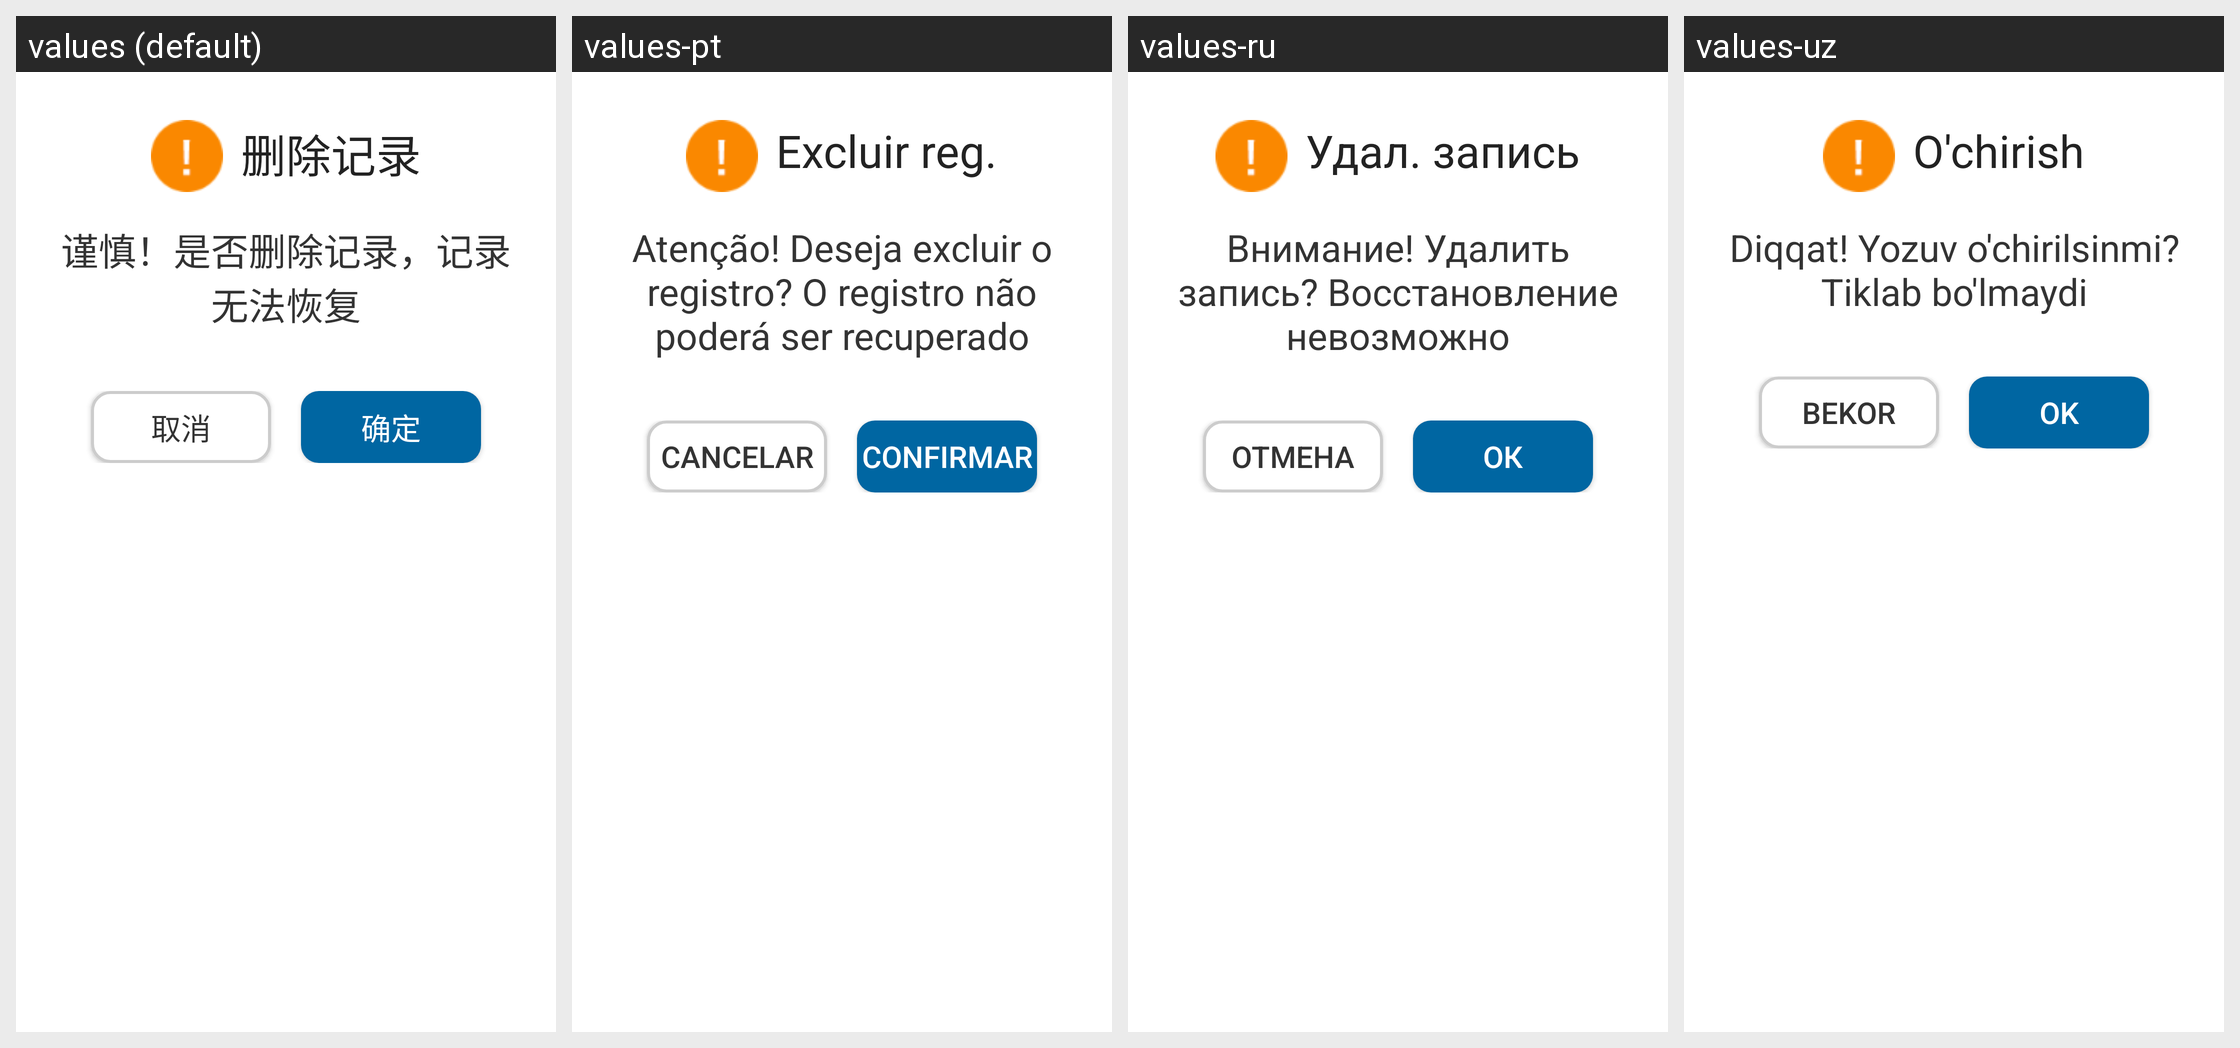

For this localized Android screen grid, give each drawn string resource with its value in every locale shown.
Android screen res/layout/dialog_custom_alert.xml rendered under 4 locales, left to right: values (default), values-pt, values-ru, values-uz. Device: Nexus 5 (rendered at 1080×1920; each locale shown at half size, 540×960, under a caption strip naming it); theme AppTheme.
Other locales in the repository, not shown: values-en, values-es, values-fr, values-th, values-zh.
Strings drawn on this screen, with the default value and each locale's value (text and hints the layout hard-codes, and strings that could not be matched under every locale, appear in the picture but are not listed):

delete_record_title
  values: 删除记录
  values-pt: Excluir reg.
  values-ru: Удал. запись
  values-uz: O'chirish

delete_all_records_warning2
  values: 谨慎！是否删除记录，记录无法恢复
  values-pt: Atenção! Deseja excluir o registro? O registro não poderá ser recuperado
  values-ru: Внимание! Удалить запись? Восстановление невозможно
  values-uz: Diqqat! Yozuv o'chirilsinmi? Tiklab bo'lmaydi

cancle
  values: 取消
  values-pt: Cancelar
  values-ru: Отмена
  values-uz: Bekor

confirm
  values: 确定
  values-pt: Confirmar
  values-ru: ОК
  values-uz: OK
